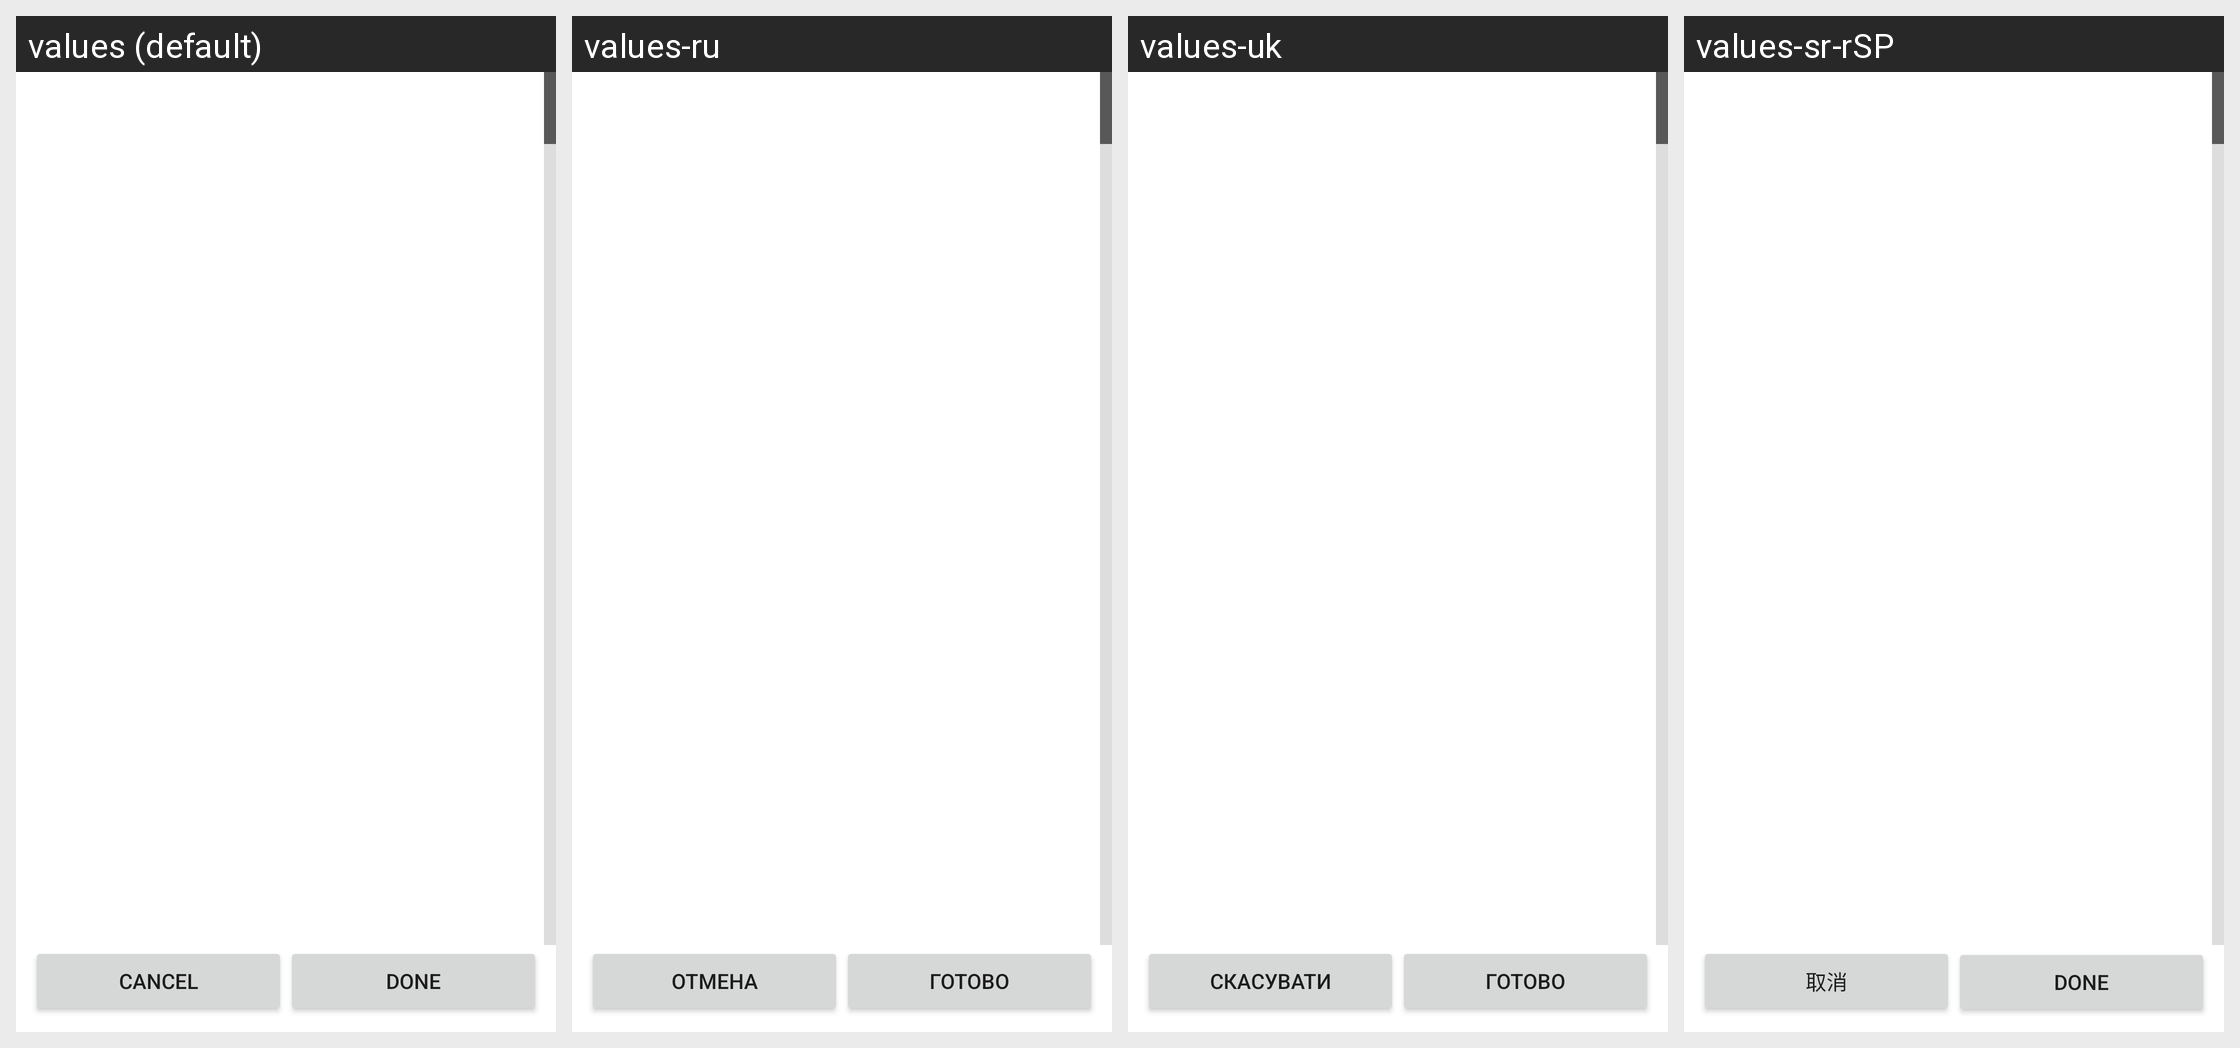

The same Android screen rendered under several of its app's locales, left to right. List the strings drawn on it with the default value and each locale's translation.
Android screen res/layout/bica_main.xml rendered under 4 locales, left to right: values (default), values-ru, values-uk, values-sr-rSP. Device: Nexus 5 (rendered at 1080×1920; each locale shown at half size, 540×960, under a caption strip naming it); theme Theme.MaterialComponents.DayNight.NoActionBar.
Other locales in the repository, not shown: values-da-rDK, values-el-rGR, values-en, values-en-rUS, values-ru-rRU, values-ru-rUA, values-sv-rSE, values-tr-rTR, values-uk-rUA, values-zh, values-zh-rCN, values-zh-rTW.
Strings drawn on this screen, with the default value and each locale's value (text and hints the layout hard-codes, and strings that could not be matched under every locale, appear in the picture but are not listed):

cancel
  values: Cancel
  values-ru: Отмена
  values-uk: Скасувати
  values-sr-rSP: 取消

finish
  values: Done
  values-ru: Готово
  values-uk: Готово
  values-sr-rSP: Done  [not translated; the default value is used]
